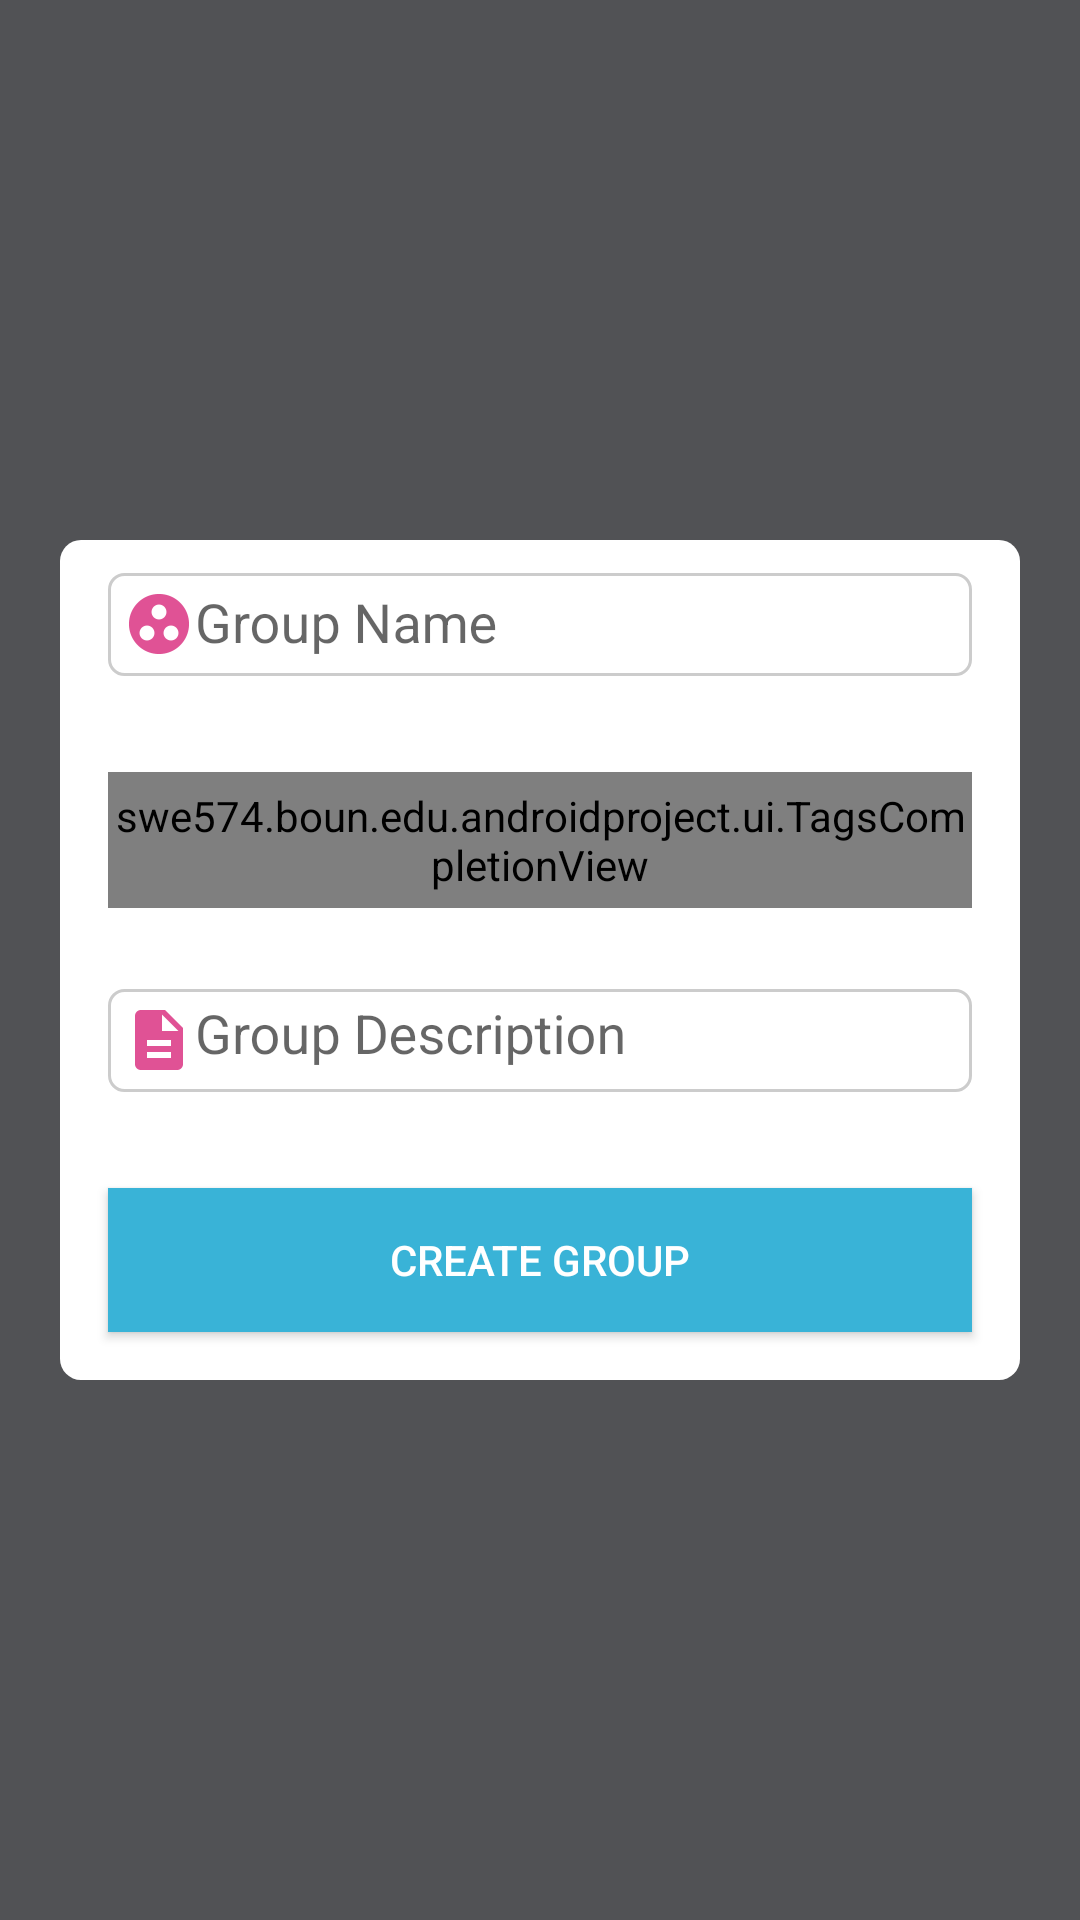

Write the Android layout XML for this screen, with the resource values it uses.
<!-- AndroidManifest.xml: application theme AppTheme -->
<!-- res/layout/activity_new_group.xml -->
<LinearLayout xmlns:android="http://schemas.android.com/apk/res/android"
    xmlns:tools="http://schemas.android.com/tools"
    android:layout_width="match_parent"
    android:layout_height="match_parent"
    android:background="@drawable/background_login"
    android:gravity="center_horizontal"
    android:orientation="vertical"
    tools:context="swe574.boun.edu.androidproject.NewGroupActivity">

    <ProgressBar
        android:id="@+id/group_progress"
        style="?android:attr/progressBarStyleLarge"
        android:layout_width="wrap_content"
        android:layout_height="wrap_content"
        android:layout_gravity="center"
        android:layout_marginBottom="8dp"
        android:background="@drawable/background_form"
        android:visibility="gone" />

    <ScrollView
        android:id="@+id/group_form"
        android:layout_width="match_parent"
        android:layout_height="match_parent">

        <LinearLayout
            android:layout_width="match_parent"
            android:layout_height="match_parent"
            android:layout_gravity="center"
            android:layout_margin="20dp"
            android:background="@drawable/background_form"
            android:orientation="vertical">

            <android.support.design.widget.TextInputLayout
                android:layout_width="match_parent"
                android:layout_height="wrap_content">

                <EditText
                    android:id="@+id/groupName"
                    android:layout_width="match_parent"
                    android:layout_height="wrap_content"
                    android:layout_margin="16dp"
                    android:background="@drawable/edittextstyle"
                    android:drawableLeft="@drawable/ic_icon_groupname"
                    android:hint="Group Name"
                    android:inputType="text"
                    android:maxLines="2"
                    android:scrollbars="vertical"
                    android:singleLine="true" />

            </android.support.design.widget.TextInputLayout>

            <android.support.design.widget.TextInputLayout
                android:layout_width="match_parent"
                android:layout_height="wrap_content">

                <swe574.boun.edu.androidproject.ui.TagsCompletionView
                    android:id="@+id/groupTags"
                    android:layout_width="match_parent"
                    android:layout_height="match_parent"
                    android:layout_margin="16dp"
                    android:background="@drawable/edittextstyle"
                    android:drawableLeft="@drawable/ic_icon_hashtag"
                    android:hint="Tags"
                    android:inputType="text"
                    android:maxLines="2"
                    android:scrollbars="vertical"
                    android:singleLine="true" />

            </android.support.design.widget.TextInputLayout>

            <android.support.design.widget.TextInputLayout
                android:layout_width="match_parent"
                android:layout_height="wrap_content">

                <EditText
                    android:id="@+id/groupDesc"
                    android:layout_width="match_parent"
                    android:layout_height="wrap_content"
                    android:layout_margin="16dp"
                    android:background="@drawable/edittextstyle"
                    android:drawableLeft="@drawable/ic_icon_description"
                    android:gravity="top|left"
                    android:hint="Group Description"
                    android:inputType="textMultiLine"
                    android:maxLines="3"
                    android:scrollbars="vertical" />

            </android.support.design.widget.TextInputLayout>

            <Button
                android:id="@+id/create_group"
                android:layout_width="match_parent"
                android:layout_height="wrap_content"
                android:layout_margin="16dp"
                android:background="@drawable/button_style"
                android:text="Create Group"
                android:textColor="@color/white" />
        </LinearLayout>
    </ScrollView>


</LinearLayout>
<!-- resources referenced by this layout -->
<resources>
  <!-- drawable background_form (drawable) -->
  <?xml version="1.0" encoding="UTF-8"?>
  <shape xmlns:android="http://schemas.android.com/apk/res/android">
      <solid android:color="#ffffffff" />
  
      <corners android:radius="7dp" />
  </shape>
  <!-- drawable background_login (drawable) -->
  <?xml version="1.0" encoding="UTF-8"?>
  <shape xmlns:android="http://schemas.android.com/apk/res/android">
      <solid android:color="#515255" />
  </shape>
  <!-- drawable button_style (drawable) -->
  <?xml version="1.0" encoding="utf-8"?>
  <shape xmlns:android="http://schemas.android.com/apk/res/android"
      android:shape="rectangle">
      <solid android:color="#39b3d7" />
  </shape>
  <!-- drawable edittextstyle (drawable) -->
  <?xml version="1.0" encoding="utf-8"?>
  <shape xmlns:android="http://schemas.android.com/apk/res/android">
      <stroke
          android:width="1dp"
          android:color="#cccccc" />
      <corners android:radius="5dp" />
      <padding
          android:bottom="5dp"
          android:left="5dp"
          android:right="5dp"
          android:top="5dp" />
  </shape>
  <!-- drawable ic_icon_description: png bitmap (drawable-hdpi, 402 bytes) -->
  <!-- drawable ic_icon_groupname: png bitmap (drawable-hdpi, 793 bytes) -->
  <!-- drawable ic_icon_hashtag: png bitmap (drawable-hdpi, 987 bytes) -->
  <style name="AppTheme" parent="Theme.AppCompat.Light.DarkActionBar">
          
          <item name="colorPrimary">@color/colorPrimary</item>
          <item name="colorPrimaryDark">@color/colorPrimaryDark</item>
          <item name="colorAccent">@color/colorAccent</item>
      </style>
  <!-- not gathered from this repository: default colours our renderer supplied (Android Studio template values) -->
  <color name="white">#FFFFFFFF</color>
  <color name="colorPrimary">#FF6200EE</color>
  <color name="colorPrimaryDark">#FF3700B3</color>
  <color name="colorAccent">#FF03DAC5</color>
</resources>
